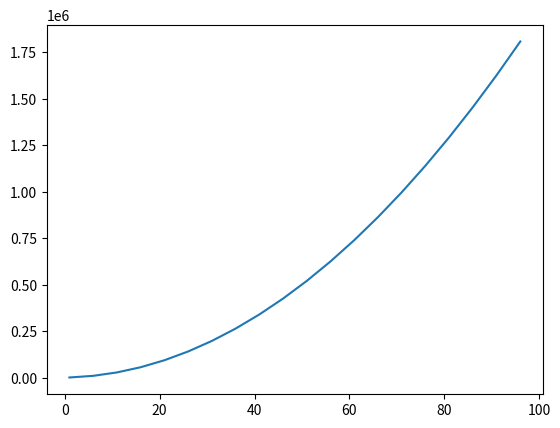

This chart was generated by the following Python code:
import matplotlib.pyplot as plt
import numpy as np

debug = np.array([	
	[ 1, 672],
	[ 6, 9472],
	[ 11, 27744],
	[ 16, 55680],
	[ 21, 93184],
	[ 26, 140352],
	[ 31, 197024],
	[ 36, 263360],
	[ 41, 339264],
	[ 46, 424832],
	[ 51, 519904],
	[ 56, 624640],
	[ 61, 738944],
	[ 66, 862912],
	[ 71, 996384],
	[ 76, 1139520],
	[ 81, 1292224],
	[ 86, 1454592],
	[ 91, 1626464],
	[ 96, 1808000]])
plt.figure()
plt.plot(debug[:,0], debug[:,1])
plt.show()
